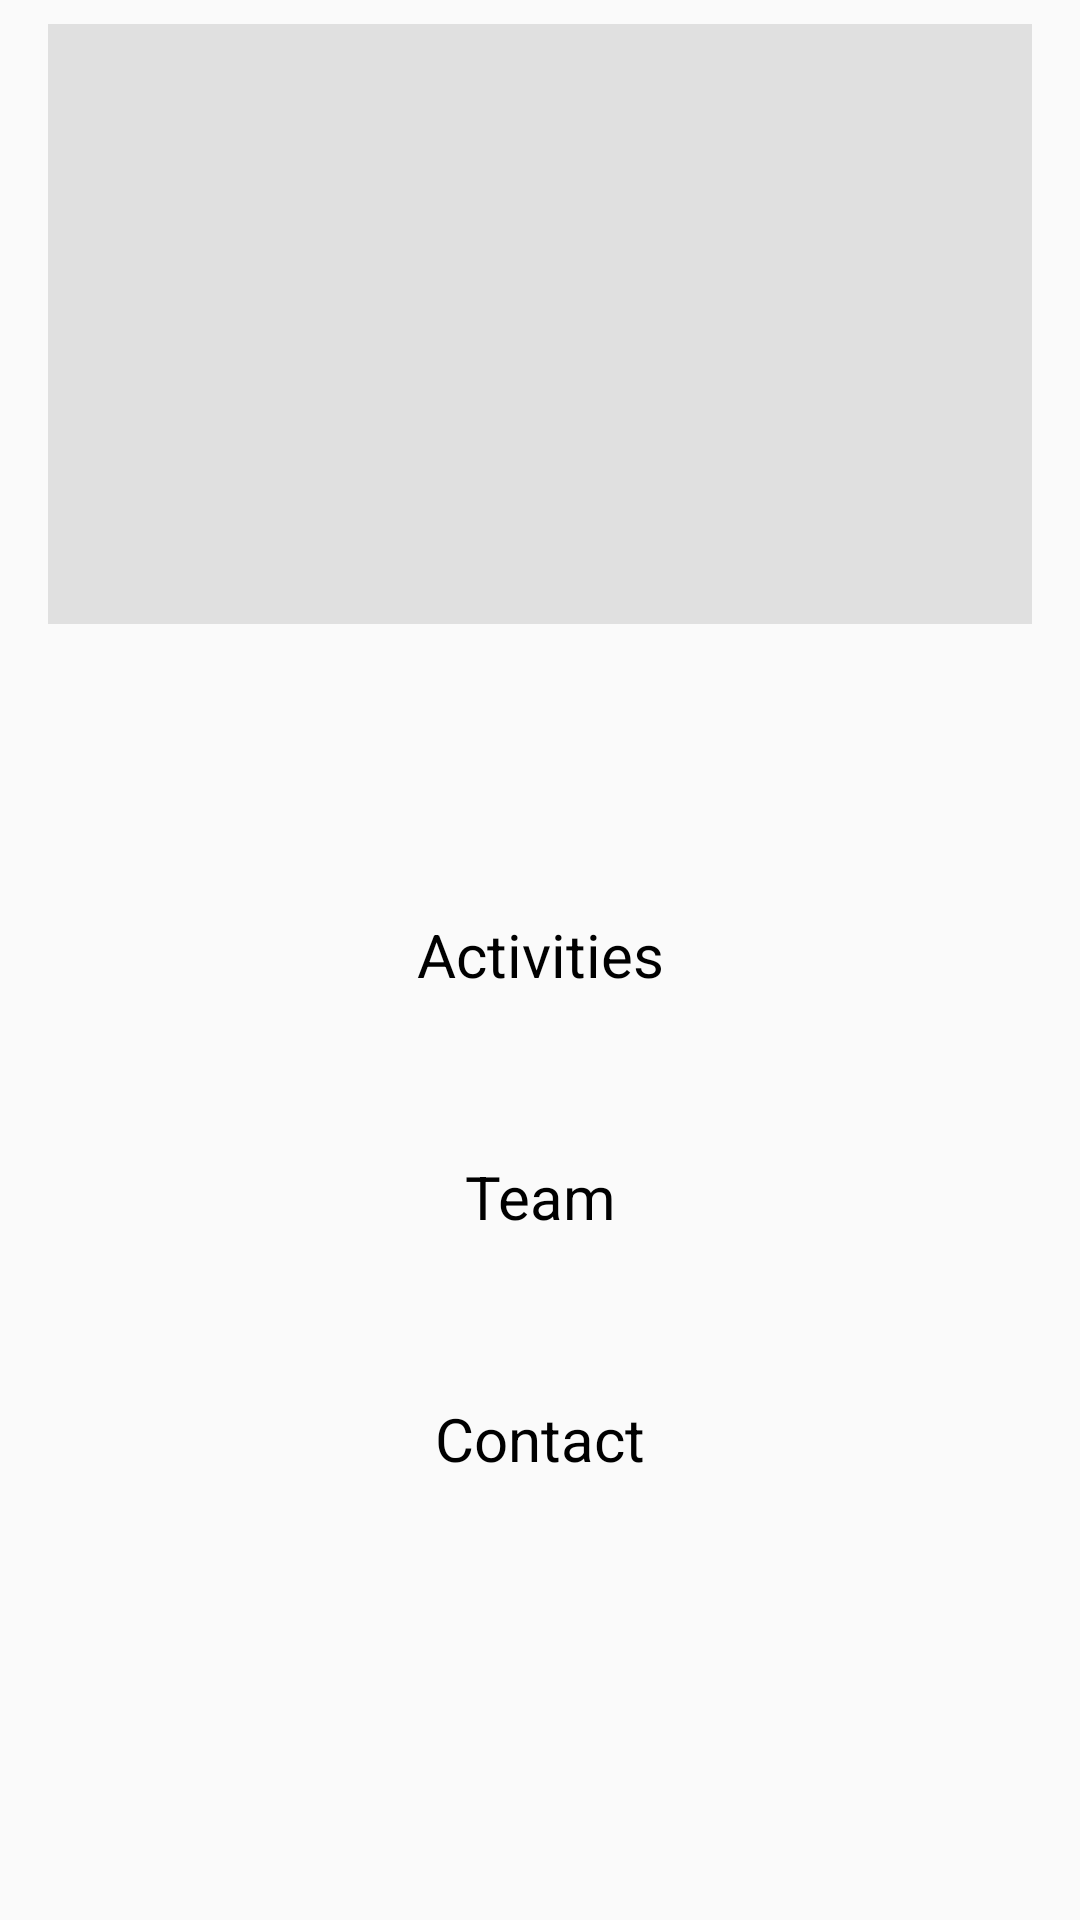

Layout XML and referenced resources for this Android screen:
<!-- AndroidManifest.xml: application theme AppTheme -->
<!-- res/layout/activity_club_details.xml -->
<?xml version="1.0" encoding="utf-8"?>

<RelativeLayout xmlns:android="http://schemas.android.com/apk/res/android"
    xmlns:tools="http://schemas.android.com/tools"
    android:layout_width="match_parent"
    android:layout_height="match_parent"
    tools:context=".ClubDetails">

    <ScrollView
        android:layout_width="match_parent"
        android:layout_height="wrap_content"
        android:layout_marginLeft="16dp"
        android:layout_marginRight="16dp"
        android:scrollbars="none">

        <RelativeLayout
            android:layout_width="match_parent"
            android:layout_height="wrap_content">

            <ImageView
                android:id="@+id/clubimage"
                android:layout_width="match_parent"
                android:layout_height="200dp"
                android:layout_marginTop="8dp"
                android:layout_marginBottom="8dp"
                android:src="@color/Recyclerbg"
                android:scaleType="centerCrop" />

            <TextView
                android:id="@+id/clubname"
                android:layout_width="match_parent"
                android:layout_height="wrap_content"
                android:textSize="20sp"
                android:layout_margin="8dp"
                android:textColor="@android:color/black"
                android:layout_centerHorizontal="true"
                android:textAlignment="center"
                android:layout_below="@id/clubimage"
                />

            <TextView
                android:id="@+id/clubdesc"
                android:layout_width="match_parent"
                android:layout_height="wrap_content"
                android:textSize="16sp"
                android:layout_margin="8dp"
                android:textColor="@android:color/black"
                android:textAlignment="viewStart"
                android:lineSpacingExtra="8dp"
                android:autoLink="all"
                android:layout_below="@id/clubname"
                />

            <TextView
                android:id="@+id/clubactivitiesheader"
                android:layout_width="match_parent"
                android:layout_height="wrap_content"
                android:textSize="20sp"
                android:text="Activities"
                android:layout_margin="8dp"
                android:textColor="@android:color/black"
                android:layout_centerHorizontal="true"
                android:textAlignment="center"
                android:layout_below="@id/clubdesc"
                />

            <TextView
                android:id="@+id/clubactivities"
                android:layout_width="match_parent"
                android:layout_height="wrap_content"
                android:textSize="16sp"
                android:layout_margin="8dp"
                android:textColor="@android:color/black"
                android:textAlignment="viewStart"
                android:autoLink="all"
                android:lineSpacingExtra="8dp"
                android:layout_below="@id/clubactivitiesheader"
                />

            <TextView
                android:id="@+id/clubteamheader"
                android:layout_width="match_parent"
                android:layout_height="wrap_content"
                android:textSize="20sp"
                android:text="Team"
                android:layout_margin="8dp"
                android:textColor="@android:color/black"
                android:layout_centerHorizontal="true"
                android:textAlignment="center"
                android:layout_below="@id/clubactivities"
                />

            <TextView
                android:id="@+id/clubteam"
                android:layout_width="match_parent"
                android:layout_height="wrap_content"
                android:textSize="16sp"
                android:textAlignment="center"
                android:layout_margin="8dp"
                android:lineSpacingExtra="8dp"
                android:textColor="@android:color/black"
                android:layout_below="@id/clubteamheader"
                />

            <TextView
                android:id="@+id/clubcontactheader"
                android:layout_width="match_parent"
                android:layout_height="wrap_content"
                android:textSize="20sp"
                android:text="Contact"
                android:layout_margin="8dp"
                android:textColor="@android:color/black"
                android:layout_centerHorizontal="true"
                android:textAlignment="center"
                android:layout_below="@id/clubteam"
                />

            <TextView
                android:id="@+id/clubcontact"
                android:layout_width="match_parent"
                android:layout_height="wrap_content"
                android:textSize="16sp"
                android:layout_margin="8dp"
                android:lineSpacingExtra="8dp"
                android:textColor="@android:color/black"
                android:textAlignment="center"
                android:autoLink="all"
                android:layout_below="@id/clubcontactheader"
                />


        </RelativeLayout>





    </ScrollView>



</RelativeLayout>
<!-- resources referenced by this layout -->
<resources>
  <color name="Recyclerbg">#e0e0e0</color>
  <style name="AppTheme" parent="Theme.AppCompat.Light.DarkActionBar">
          
          <item name="colorPrimary">@color/colorPrimary</item>
          <item name="colorPrimaryDark">@color/colorPrimaryDark</item>
          <item name="colorAccent">@color/colorAccent</item>
      </style>
  <color name="colorPrimary">#263238</color>
  <color name="colorPrimaryDark">#000a12</color>
  <color name="colorAccent">#4f5b62</color>
</resources>
